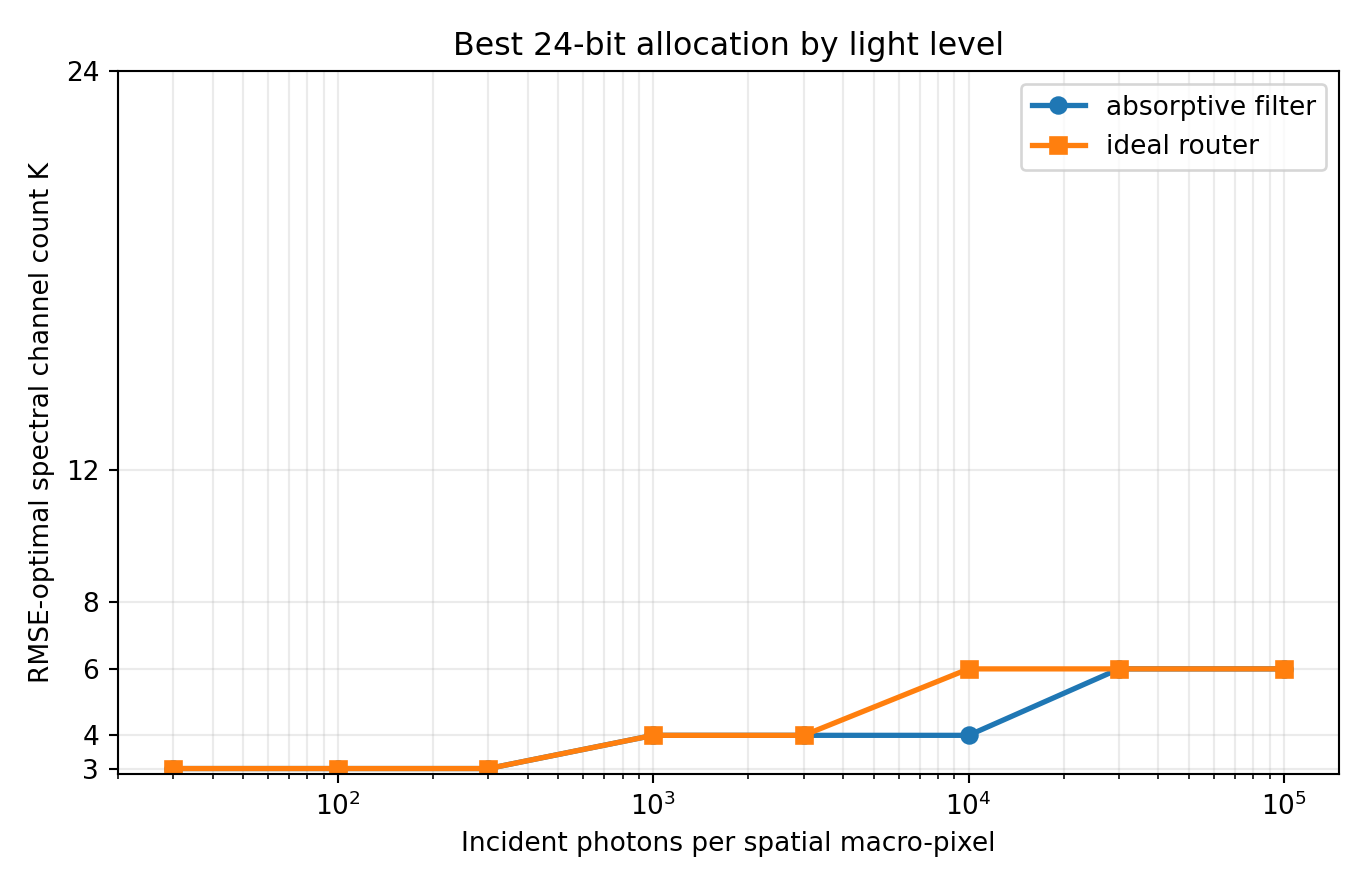

The table this chart was drawn from, first rows:
optics, photons, channels, bits, trials, spectral_rmse_mean, spectral_rmse_std, sam_deg_mean, psnr_db_mean, saturation_fraction_mean
absorptive_filter, 30, 3, 8, 5, 0.1878, 0.0005706, 43.34, 14.53, 0.009717
absorptive_filter, 100, 3, 8, 5, 0.117, 0.0007883, 33.34, 18.64, 0.001633
absorptive_filter, 300, 3, 8, 5, 0.0799, 0.0001553, 25.54, 21.95, 0.0002583
absorptive_filter, 1000, 4, 6, 5, 0.0591, 0.0002306, 21.93, 24.57, 3.7500000000000003e-05
absorptive_filter, 3000, 4, 6, 5, 0.04408, 0.0002031, 17.19, 27.11, 0.0
absorptive_filter, 10000, 4, 6, 5, 0.03736, 3.9992899419904236e-05, 14.51, 28.55, 0.0
absorptive_filter, 30000, 6, 4, 5, 0.03377, 7.470790426009145e-05, 18.95, 29.43, 0.0
absorptive_filter, 100000, 6, 4, 5, 0.03182, 3.077080726016924e-05, 18.49, 29.95, 0.0
ideal_router, 30, 3, 8, 5, 0.1743, 0.001759, 41.78, 15.17, 0.006233
ideal_router, 100, 3, 8, 5, 0.1092, 0.0006201, 32.01, 19.23, 0.0008833
ideal_router, 300, 3, 8, 5, 0.07607, 0.000282, 24.31, 22.38, 0.00015
ideal_router, 1000, 4, 6, 5, 0.05124, 0.0001199, 19.53, 25.81, 1.25e-05
ideal_router, 3000, 4, 6, 5, 0.04067, 8.246727128627255e-05, 15.91, 27.82, 0.0
ideal_router, 10000, 6, 4, 5, 0.03448, 6.94894181304566e-05, 19.02, 29.25, 0.0
ideal_router, 30000, 6, 4, 5, 0.03219, 2.5521815214408184e-05, 18.56, 29.85, 0.0
ideal_router, 100000, 6, 4, 5, 0.03131, 3.676973794568032e-05, 18.35, 30.09, 0.0
